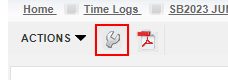
Task: Navarik Draft
Workflow: GetNavarikTimeLog_New

Step 1: click on the element in window '*Navarik Inspection*View Details' (msedge.exe)

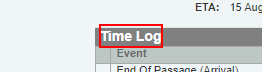
Step 2: Find Element 'SPAN' on the element 'Time Log' in window '*Navarik Inspection*' (msedge.exe)

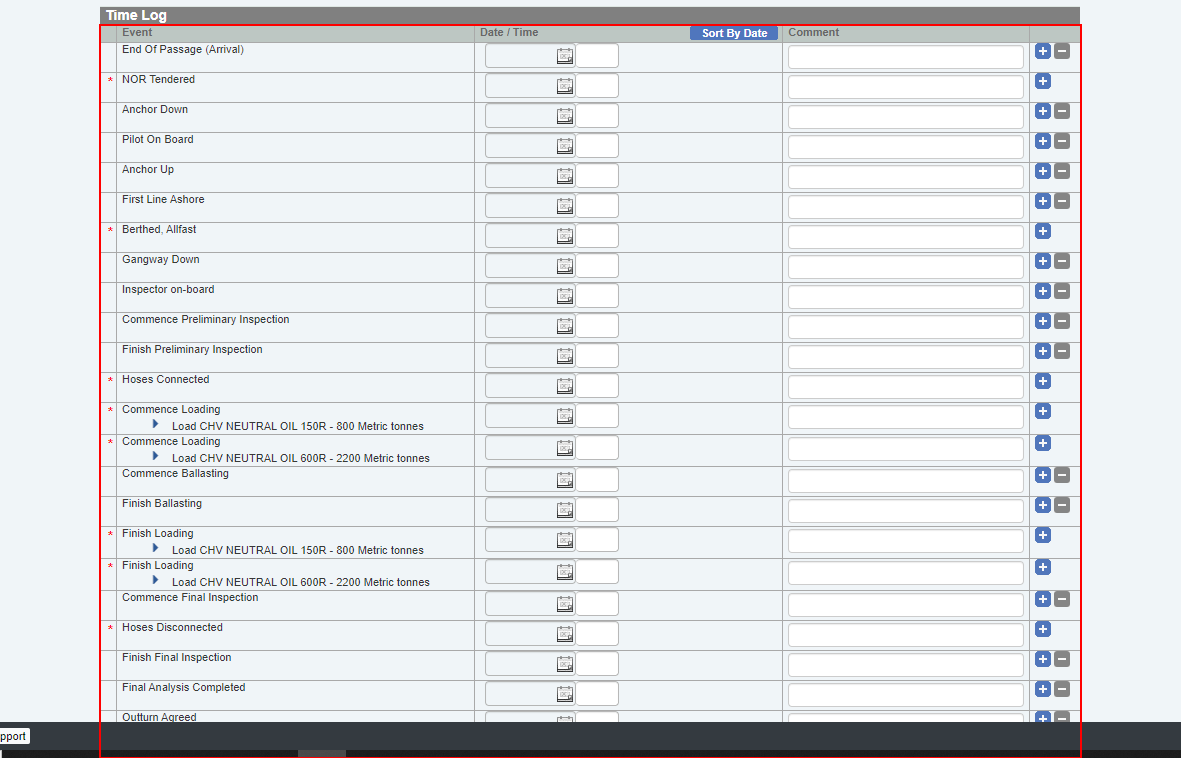
Step 3: get-text from the table in window '*Navarik Inspection* / Modify' (msedge.exe)